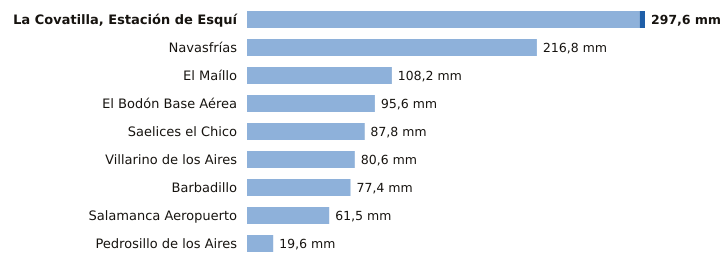

Values plotted in this chart, from the file beside it:
estacion, provincia, indicativo, mm_6_dias_anteriores, mm_hoy, mm_7_dias, horas_de_hoy
La Covatilla, Estación de Esquí, Salamanca, 2491C, 293.6, 4.0, 297.6, 3
Navasfrías, Salamanca, 2930Y, 216.8, 0.0, 216.8, 3
El Maíllo, Salamanca, 2918Y, 108.0, 0.2, 108.2, 3
El Bodón Base Aérea, Salamanca, 2945A, 95.6, 0.0, 95.6, 2
Saelices el Chico, Salamanca, 2946X, 87.6, 0.2, 87.8, 3
Villarino de los Aires, Salamanca, 2891A, 80.6, 0.0, 80.6, 1
Barbadillo, Salamanca, 2873X, 77.4, 0.0, 77.4, 2
Salamanca Aeropuerto, Salamanca, 2867, 61.5, 0.0, 61.5, 3
Pedrosillo de los Aires, Salamanca, 2847X, 19.6, 0.0, 19.6, 3
